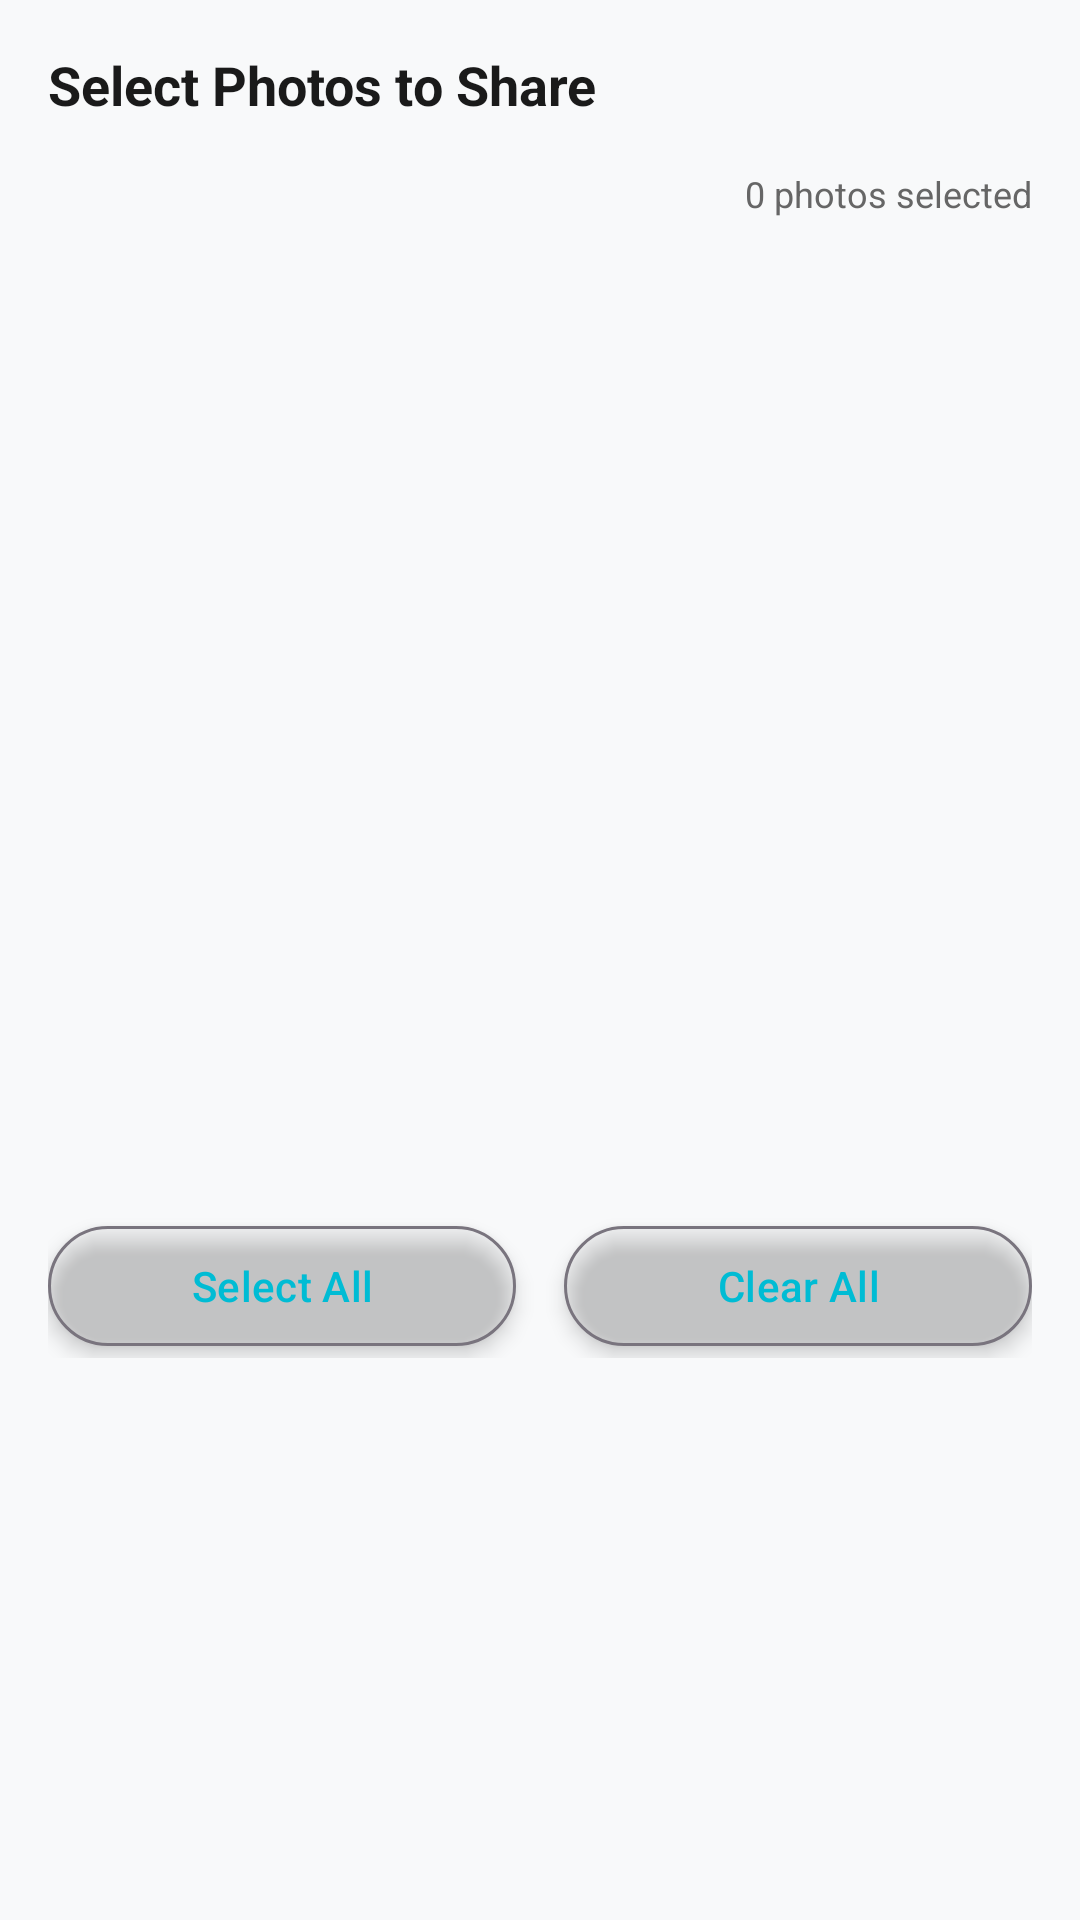

Here is an Android app screen rendered from its layout file. Give the layout XML and the strings, colors and styles it references.
<!-- AndroidManifest.xml: application theme Theme.VacationTracker -->
<!-- res/layout/dialog_photo_selection.xml -->
<?xml version="1.0" encoding="utf-8"?>
<LinearLayout xmlns:android="http://schemas.android.com/apk/res/android"
    xmlns:app="http://schemas.android.com/apk/res-auto"
    android:layout_width="match_parent"
    android:layout_height="wrap_content"
    android:orientation="vertical"
    android:padding="16dp">

    <TextView
        android:layout_width="match_parent"
        android:layout_height="wrap_content"
        android:text="Select Photos to Share"
        android:textSize="18sp"
        android:textStyle="bold"
        android:textColor="@color/text_primary"
        android:layout_marginBottom="16dp" />

    <LinearLayout
        android:layout_width="match_parent"
        android:layout_height="wrap_content"
        android:orientation="horizontal"
        android:layout_marginBottom="16dp">

        <View
            android:layout_width="0dp"
            android:layout_height="1dp"
            android:layout_weight="1" />

        <TextView
            android:id="@+id/text_selected_count"
            android:layout_width="wrap_content"
            android:layout_height="wrap_content"
            android:text="0 photos selected"
            android:textSize="12sp"
            android:textColor="@color/text_secondary" />

    </LinearLayout>

    <androidx.recyclerview.widget.RecyclerView
        android:id="@+id/recycler_view_photos"
        android:layout_width="match_parent"
        android:layout_height="300dp"
        android:scrollbars="vertical" />

    <LinearLayout
        android:layout_width="match_parent"
        android:layout_height="wrap_content"
        android:orientation="horizontal"
        android:layout_marginTop="16dp">

        <Button
            android:id="@+id/button_select_all"
            android:layout_width="0dp"
            android:layout_height="wrap_content"
            android:layout_weight="1"
            android:layout_marginEnd="8dp"
            android:text="Select All"
            style="@style/Widget.Material3.Button.OutlinedButton" />

        <Button
            android:id="@+id/button_clear_all"
            android:layout_width="0dp"
            android:layout_height="wrap_content"
            android:layout_weight="1"
            android:layout_marginStart="8dp"
            android:text="Clear All"
            style="@style/Widget.Material3.Button.OutlinedButton" />

    </LinearLayout>

</LinearLayout>
<!-- resources referenced by this layout -->
<resources>
  <color name="text_primary">#FF1A1A1A</color>
  <color name="text_secondary">#FF666666</color>
  <style name="Theme.VacationTracker" parent="Theme.Material3.Light">
          
          <item name="colorPrimary">@color/primary</item>
          <item name="colorPrimaryVariant">@color/primary_dark</item>
          <item name="colorOnPrimary">@color/text_on_primary</item>
          <item name="colorPrimaryContainer">@color/primary_light</item>
          
          
          <item name="colorSecondary">@color/accent</item>
          <item name="colorSecondaryVariant">@color/secondary</item>
          <item name="colorOnSecondary">@color/text_on_primary</item>
          <item name="colorSecondaryContainer">@color/secondary_light</item>
          
          
          <item name="colorSurface">@color/surface</item>
          <item name="colorSurfaceVariant">@color/surface_variant</item>
          <item name="colorOnSurface">@color/text_on_surface</item>
          <item name="colorOnSurfaceVariant">@color/text_secondary</item>
          
          
          <item name="android:colorBackground">@color/background</item>
          <item name="colorOnBackground">@color/text_primary</item>
          
          
          <item name="android:windowBackground">@color/background</item>
          <item name="android:textColorPrimary">@color/text_primary</item>
          <item name="android:textColorSecondary">@color/text_secondary</item>
          <item name="android:forceDarkAllowed" tools:targetApi="q">false</item>
          
          
          <item name="android:statusBarColor">@color/surface</item>
          <item name="android:windowLightStatusBar">true</item>
          
          
          <item name="colorError">@color/error</item>
          <item name="colorOnError">@color/white</item>
          
          
          <item name="materialButtonStyle">@style/FunButton</item>
          <item name="materialCardViewStyle">@style/FunCard</item>
      </style>
  <color name="primary">#FF00BCD4</color>
  <color name="primary_dark">#FF0097A7</color>
  <color name="text_on_primary">#FFFFFFFF</color>
  <color name="primary_light">#FFB2EBF2</color>
  <color name="accent">#FFFF6B35</color>
  <color name="secondary">#FF9C27B0</color>
  <color name="secondary_light">#FFE1BEE7</color>
  <color name="surface">#FFFFFFFF</color>
  <color name="surface_variant">#FFFDE7FF</color>
  <color name="text_on_surface">#FF1A1A1A</color>
  <color name="background">#FFF8F9FA</color>
  <color name="error">#FFFF5252</color>
  <color name="white">#FFFFFFFF</color>
  <style name="FunButton" parent="Widget.Material3.Button">
          <item name="android:textColor">@color/text_on_primary</item>
          <item name="backgroundTint">@color/primary</item>
          <item name="cornerRadius">16dp</item>
          <item name="android:elevation">4dp</item>
          <item name="rippleColor">@color/primary_light</item>
      </style>
  <style name="FunCard" parent="Widget.Material3.CardView.Elevated">
          <item name="cardCornerRadius">12dp</item>
          <item name="cardElevation">6dp</item>
          <item name="android:layout_margin">8dp</item>
          <item name="rippleColor">@color/primary_light</item>
          <item name="cardBackgroundColor">@color/surface</item>
      </style>
</resources>
